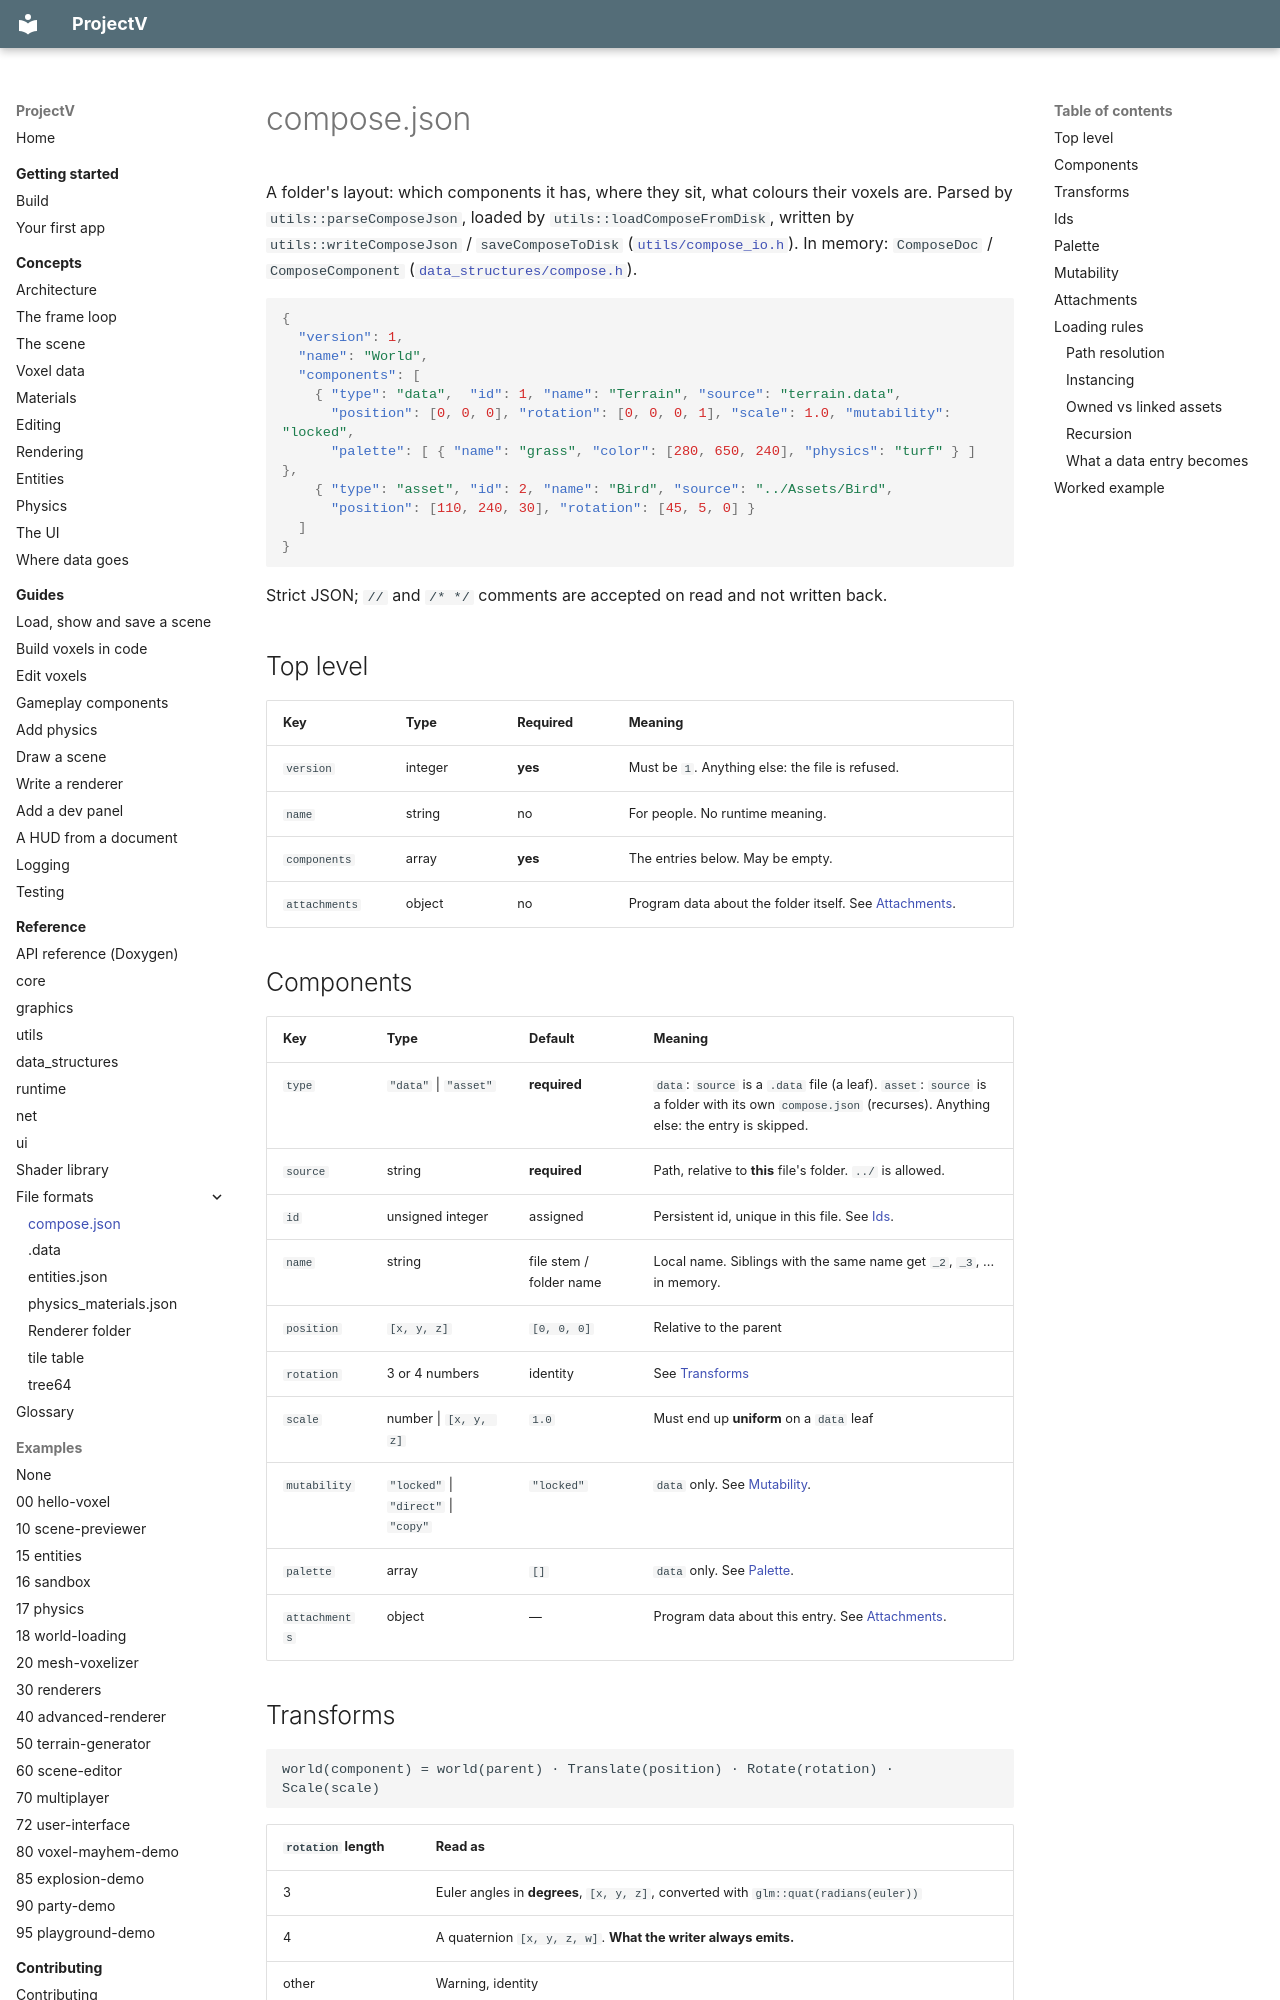

repository: ajsuper/ProjectV · page: reference/formats/compose-json/index.html · generator: mkdocs

# compose.json

A folder's layout: which components it has, where they sit, what colours their voxels are. Parsed
by `utils::parseComposeJson`, loaded by `utils::loadComposeFromDisk`, written by
`utils::writeComposeJson` / `saveComposeToDisk` ([`utils/compose_io.h`](../../../include/utils/compose_io.h)).
In memory: `ComposeDoc` / `ComposeComponent` ([`data_structures/compose.h`](../../../include/data_structures/compose.h)).

```json
{
  "version": 1,
  "name": "World",
  "components": [
    { "type": "data",  "id": 1, "name": "Terrain", "source": "terrain.data",
      "position": [0, 0, 0], "rotation": [0, 0, 0, 1], "scale": 1.0, "mutability": "locked",
      "palette": [ { "name": "grass", "color": [280, 650, 240], "physics": "turf" } ] },
    { "type": "asset", "id": 2, "name": "Bird", "source": "../Assets/Bird",
      "position": [110, 240, 30], "rotation": [45, 5, 0] }
  ]
}
```

Strict JSON; `//` and `/* */` comments are accepted on read and not written back.

## Top level

| Key | Type | Required | Meaning |
|---|---|---|---|
| `version` | integer | **yes** | Must be `1`. Anything else: the file is refused. |
| `name` | string | no | For people. No runtime meaning. |
| `components` | array | **yes** | The entries below. May be empty. |
| `attachments` | object | no | Program data about the folder itself. See [Attachments](#attachments). |

## Components

| Key | Type | Default | Meaning |
|---|---|---|---|
| `type` | `"data"` \| `"asset"` | **required** | `data`: `source` is a `.data` file (a leaf). `asset`: `source` is a folder with its own `compose.json` (recurses). Anything else: the entry is skipped. |
| `source` | string | **required** | Path, relative to **this** file's folder. `../` is allowed. |
| `id` | unsigned integer | assigned | Persistent id, unique in this file. See [Ids](#ids). |
| `name` | string | file stem / folder name | Local name. Siblings with the same name get `_2`, `_3`, ... in memory. |
| `position` | `[x, y, z]` | `[0, 0, 0]` | Relative to the parent |
| `rotation` | 3 or 4 numbers | identity | See [Transforms](#transforms) |
| `scale` | number \| `[x, y, z]` | `1.0` | Must end up **uniform** on a `data` leaf |
| `mutability` | `"locked"` \| `"direct"` \| `"copy"` | `"locked"` | `data` only. See [Mutability](#mutability). |
| `palette` | array | `[]` | `data` only. See [Palette](#palette). |
| `attachments` | object | — | Program data about this entry. See [Attachments](#attachments). |
